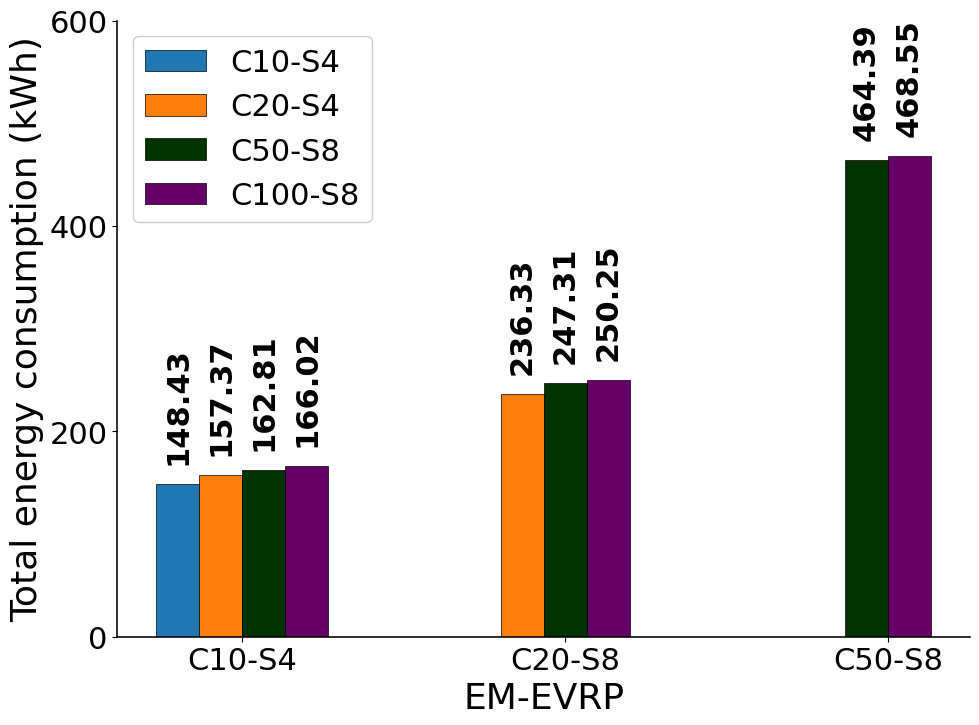

The script that saved this image:
import numpy as np
import matplotlib.pyplot as plt
from matplotlib.pyplot import MultipleLocator

plt.figure(figsize=(11,8))
size = 3
plt.rc('font', family='Times New Roman')

model = "small_to_larger"
x1 = np.array([0,1.5,3])
x_label = np.array([0,1.5,3])
d = [166.02, 250.25, 468.55]
c = [162.81, 247.31, 464.39]
b = [157.37, 236.33]
a = [148.43]



total_width1, n1 = 0.8, 4
total_width2, n2 = 0.6, 3
total_width3, n3 = 0.4, 2
width1 = total_width1 / n1
width2 = total_width2 / n2
width3 = total_width3 / n3
x0 = [x1[0] - (total_width1 - width1) / 2]
x2 = [x1[0] - (total_width1 - width1) / 2 + width1, x1[1] - (total_width2 - width2) / 2]
x3 = [x1[0] - (total_width1 - width1) / 2 + 2*width1, x1[1], x1[2] - (total_width3 - width3) / 2]
x4 = [x1[0] - (total_width1 - width1) / 2 + 3*width1, x1[1] - (total_width2 - width2) / 2 + 2*width2, x1[2] - (total_width3 - width3) / 2 +width3]


plt.bar(x0, a,  width=width1, label='C10-S4',color='#1f77b4',ec='black',lw=.5)
for x,y in zip(x0,a):
    plt.text(x,y+25,y,fontsize=22,horizontalalignment='center',weight='bold',rotation = 90)

plt.bar(x2, b, width=width2, label='C20-S4',color='#ff7f0e',ec='black',lw=.5)
for x,y in zip(x2,b):
    plt.text(x,y+25,y,fontsize=22,horizontalalignment='center',weight='bold',rotation = 90)

plt.bar(x3, c, width=width3, label='C50-S8',color='#003300',ec='black',lw=.5)
for x,y in zip(x3,c):
    plt.text(x,y+25,y,fontsize=22,horizontalalignment='center',weight='bold',rotation = 90)

plt.bar(x4, d, width=width3, label='C100-S8',color='#660066',ec='black',lw=.5)
for x,y in zip(x4,d):
    plt.text(x,y+25,y,fontsize=22,horizontalalignment='center',weight='bold',rotation = 90)


plt.legend(loc='upper left', fontsize=22, framealpha=1)
ax = plt.gca()  # 获取边框
bwith = 1.15
ax.spines['bottom'].set_linewidth(bwith)
ax.spines['left'].set_linewidth(bwith)
ax.spines['top'].set_color("none")
ax.spines['right'].set_color("none")

labels = ['C10-S4', 'C20-S8', 'C50-S8']

y_major_locator=MultipleLocator(200)
ax.yaxis.set_major_locator(y_major_locator)

plt.yticks(fontproperties='Times New Roman', size=22,)#设置大小及加粗
plt.xticks(fontproperties='Times New Roman', size=22, )
plt.ylabel("Total energy consumption (kWh)", size=26, )
plt.xlabel("EM-EVRP", size=26)
plt.ylim(0, 600)
plt.xticks(x_label, labels)
# plt.show()
plt.savefig("plot_bar_larger.svg",format = "svg",  bbox_inches='tight', dpi=1200)